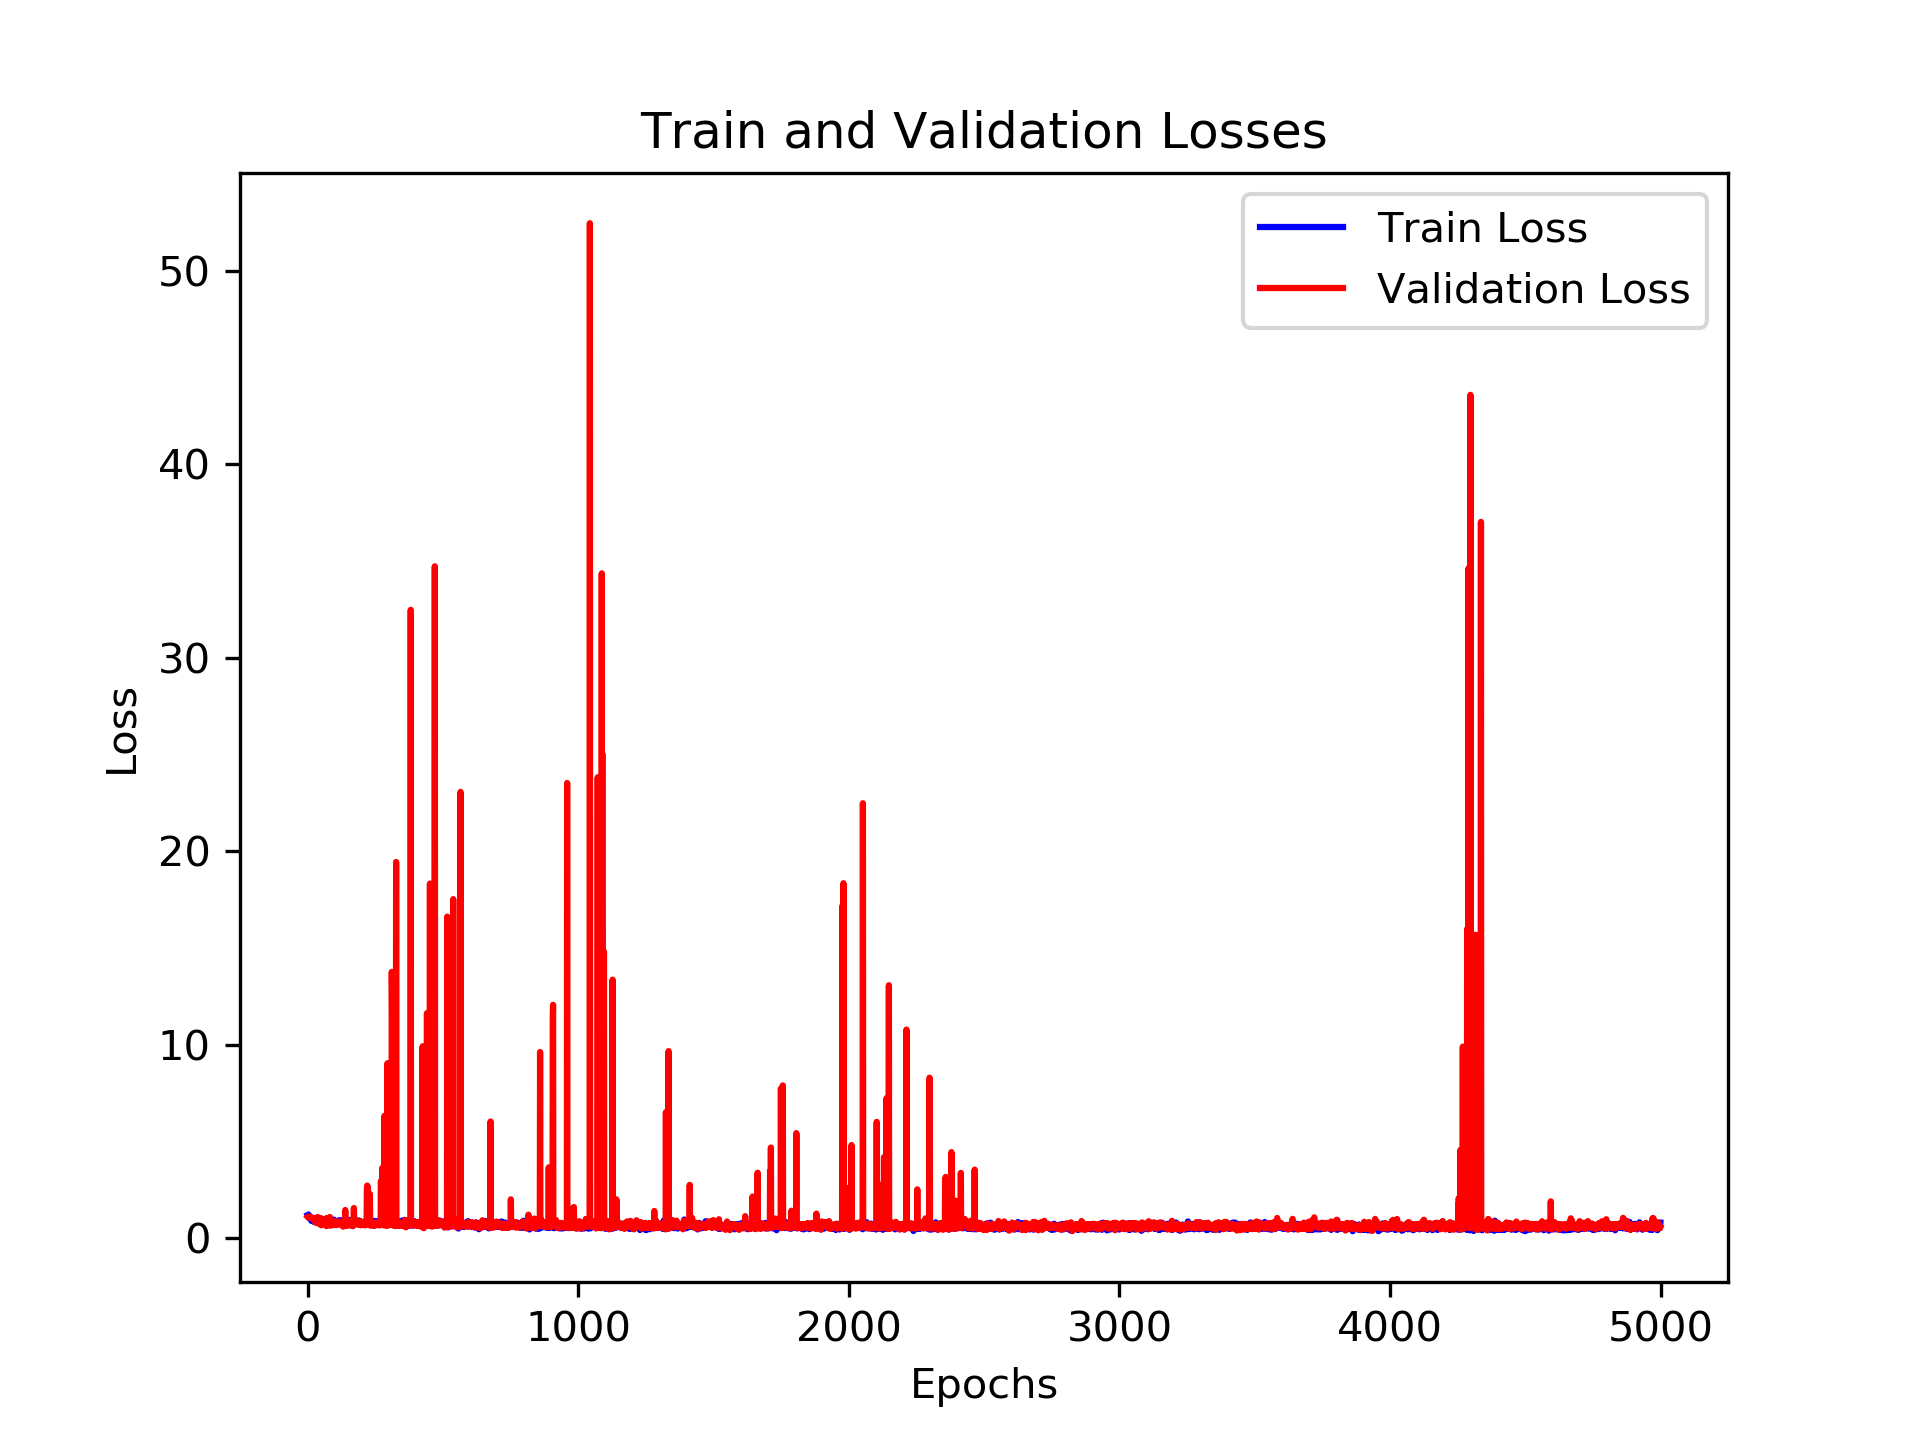

Data behind this chart, as committed beside it:
, loss_train, loss_val, time_forecast
0, 1.2, 1.117, 1.0
1, 1.169, 1.131, 1.0
2, 1.137, 1.118, 1.0
3, 1.132, 1.108, 1.0
4, 1.099, 1.106, 1.0
5, 1.206, 1.105, 1.0
6, 1.16, 1.094, 1.0
7, 1.08, 1.108, 1.0
8, 1.089, 1.099, 1.0
9, 1.081, 1.096, 1.0
10, 1.017, 1.1, 1.0
11, 1.074, 1.094, 1.0
12, 1.014, 1.086, 1.0
13, 1.027, 1.094, 1.0
14, 0.9019, 1.078, 1.0
15, 1.056, 1.075, 1.0
16, 1.044, 1.076, 1.0
17, 0.968, 1.068, 1.0
18, 1.029, 1.07, 1.0
19, 1.002, 1.056, 1.0
20, 1.033, 1.014, 1.0
21, 0.9635, 1.038, 1.0
22, 0.8585, 1.001, 1.0
23, 0.8531, 0.9658, 1.0
24, 0.8908, 1.003, 1.0
25, 1.037, 0.9766, 1.0
26, 0.9286, 0.948, 1.0
27, 1.061, 0.8724, 1.0
28, 0.9149, 0.904, 1.0
29, 0.9933, 0.886, 1.0
30, 0.8826, 0.8425, 1.0
31, 0.8759, 0.7997, 1.0
32, 0.9315, 0.9594, 1.0
33, 0.891, 0.9456, 1.0
34, 0.9399, 0.8576, 1.0
35, 0.8566, 0.8887, 1.0
36, 0.8999, 0.925, 1.0
37, 0.9587, 1.103, 1.0
38, 0.8946, 0.8537, 1.0
39, 0.9242, 0.8405, 1.0
40, 0.8742, 0.9208, 1.0
41, 0.8729, 0.762, 1.0
42, 0.9, 0.8939, 1.0
43, 0.9258, 0.7767, 1.0
44, 0.7842, 0.791, 1.0
45, 0.7919, 0.7487, 1.0
46, 0.8193, 0.8724, 1.0
47, 0.8106, 0.9023, 1.0
48, 0.9193, 1.018, 1.0
49, 0.8857, 1.049, 1.0
50, 0.8197, 0.6769, 1.0
51, 0.8008, 0.9391, 1.0
52, 0.8846, 0.8386, 1.0
53, 0.9009, 0.9715, 1.0
54, 0.9347, 0.911, 1.0
55, 0.836, 0.795, 1.0
56, 0.8596, 0.7412, 1.0
57, 0.9346, 0.9459, 1.0
58, 0.943, 0.76, 1.0
59, 0.8657, 0.925, 1.0
... 4,940 more rows
